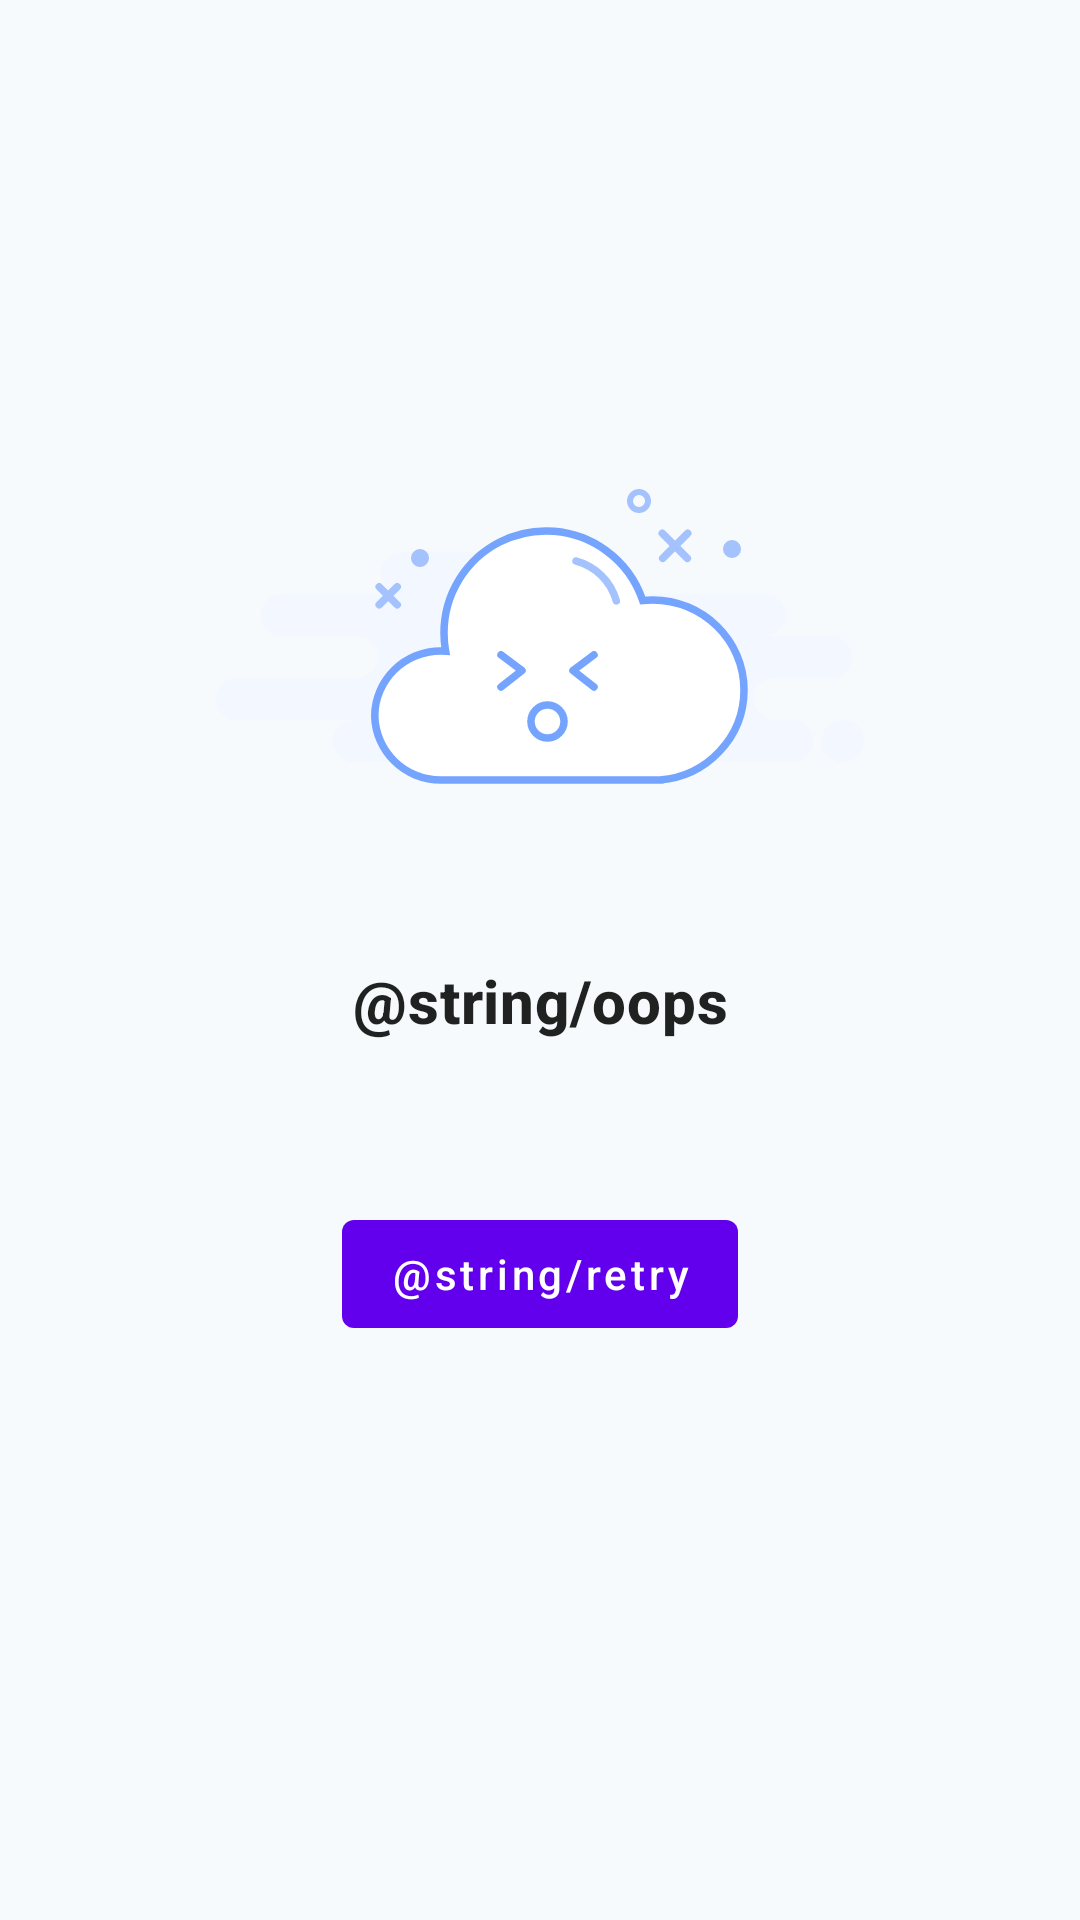

Produce the Android XML layout that renders to this screen, including the resource entries it uses.
<!-- AndroidManifest.xml: application theme Theme.Payoneer -->
<!-- res/layout/view_error_state.xml -->
<?xml version="1.0" encoding="utf-8"?>
<layout>

    <data>

        <variable
            name="title"
            type="String" />

        <variable
            name="errMessage"
            type="String" />

        <variable
            name="isVisible"
            type="Boolean" />

        <import type="android.view.View"/>
    </data>

    <androidx.constraintlayout.widget.ConstraintLayout xmlns:android="http://schemas.android.com/apk/res/android"
        xmlns:app="http://schemas.android.com/apk/res-auto"
        xmlns:tools="http://schemas.android.com/tools"
        android:layout_width="match_parent"
        android:layout_height="match_parent"
        android:visibility="@{isVisible ? View.VISIBLE : View.GONE}">

        <ImageView
            android:id="@+id/image_error"
            android:layout_width="wrap_content"
            android:layout_height="wrap_content"
            android:layout_marginTop="120dp"
            android:layout_marginBottom="8dp"
            android:src="@drawable/ic_something_went_wrong"
            app:layout_constraintEnd_toEndOf="parent"
            app:layout_constraintStart_toStartOf="parent"
            app:layout_constraintTop_toTopOf="parent" />

        <TextView
            android:id="@+id/text_error_title"
            android:layout_width="wrap_content"
            android:layout_height="wrap_content"
            android:text="@string/oops"
            android:textAppearance="?textAppearanceHeadline6"
            android:textStyle="bold"
            app:layout_constraintBottom_toTopOf="@+id/text_error_description"
            app:layout_constraintEnd_toEndOf="parent"
            app:layout_constraintStart_toStartOf="parent"
            app:layout_constraintTop_toBottomOf="@+id/image_error"
            tools:text="@string/oops" />

        <TextView
            android:id="@+id/text_error_description"
            android:layout_width="250dp"
            android:layout_height="wrap_content"
            android:layout_marginTop="@dimen/margin_padding_small"
            android:text="@{errMessage}"
            android:textAlignment="center"
            android:textAppearance="?textAppearanceSubtitle1"
            app:layout_constraintEnd_toEndOf="parent"
            app:layout_constraintStart_toStartOf="parent"
            app:layout_constraintTop_toBottomOf="@+id/text_error_title"
            tools:text="@string/err_something_went_wrong" />

        <com.google.android.material.button.MaterialButton
            android:id="@+id/action_button"
            style="@style/Widget.MaterialComponents.Button.UnelevatedButton"
            android:layout_width="wrap_content"
            android:layout_height="wrap_content"
            app:layout_constraintEnd_toEndOf="parent"
            app:layout_constraintStart_toStartOf="parent"
            app:layout_constraintTop_toBottomOf="@+id/text_error_description"
            android:layout_marginTop="@dimen/margin_padding_large"
            android:text="@string/retry"
            android:textAllCaps="false"
            />

    </androidx.constraintlayout.widget.ConstraintLayout>
</layout>
<!-- resources referenced by this layout -->
<resources>
  <dimen name="margin_padding_large">24dp</dimen>
  <dimen name="margin_padding_small">8dp</dimen>
  <!-- drawable ic_something_went_wrong: vector/xml drawable (drawable, 3234 chars, omitted) -->
  <style name="Theme.Payoneer" parent="Theme.MaterialComponents.DayNight.DarkActionBar">
          
          <item name="colorPrimary">@color/purple_500</item>
          <item name="colorPrimaryVariant">@color/purple_700</item>
          <item name="colorOnPrimary">@color/white</item>
          
          <item name="colorSecondary">@color/teal_200</item>
          <item name="colorSecondaryVariant">@color/teal_700</item>
          <item name="colorOnSecondary">@color/black</item>
          
          <item name="android:statusBarColor" tools:targetApi="l">?attr/colorPrimaryVariant</item>
          
  
          <item name="android:colorBackground">@color/backgroundColor</item>
      </style>
  <color name="purple_500">#FF6200EE</color>
  <color name="purple_700">#FF3700B3</color>
  <color name="white">#FFFFFFFF</color>
  <color name="teal_200">#FF03DAC5</color>
  <color name="teal_700">#FF018786</color>
  <color name="black">#FF000000</color>
  <color name="backgroundColor">#F7FAFC</color>
</resources>
